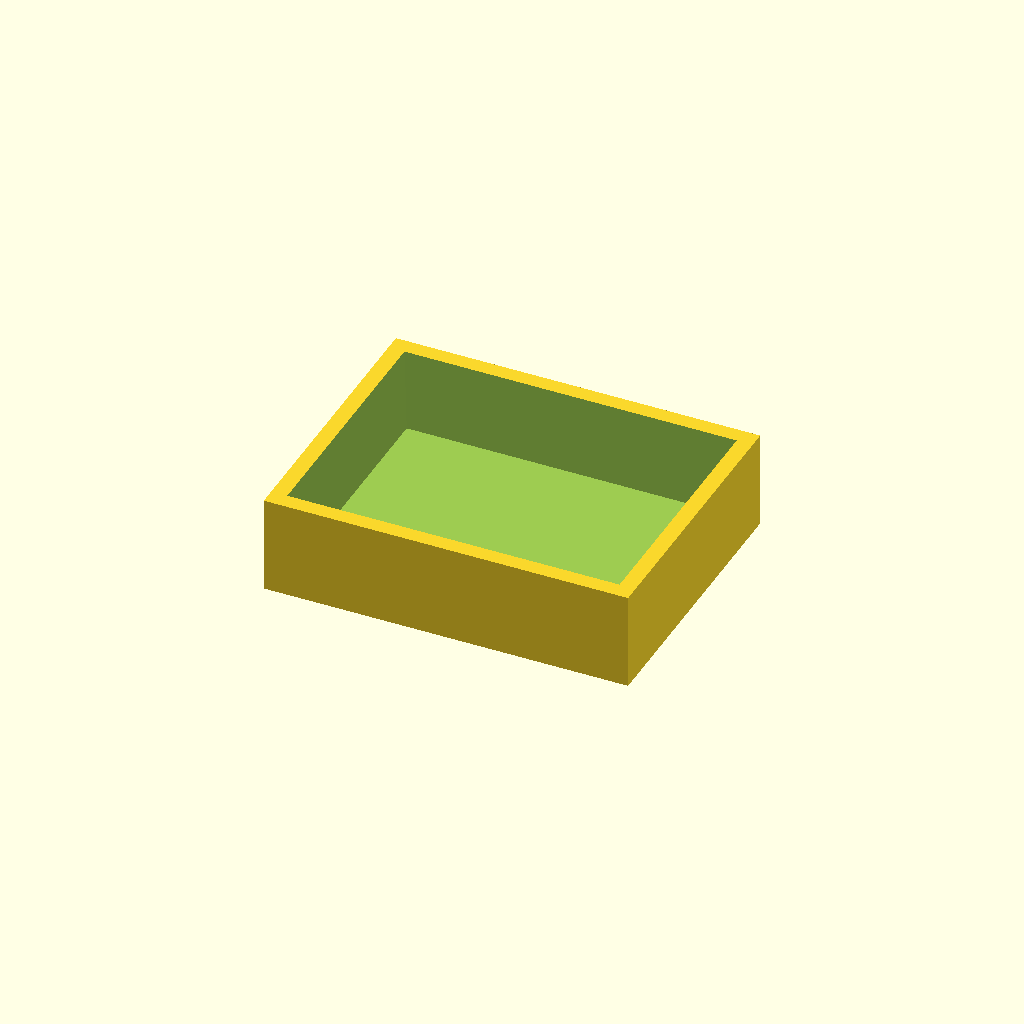
Cell 1 — every parameter at its default value.
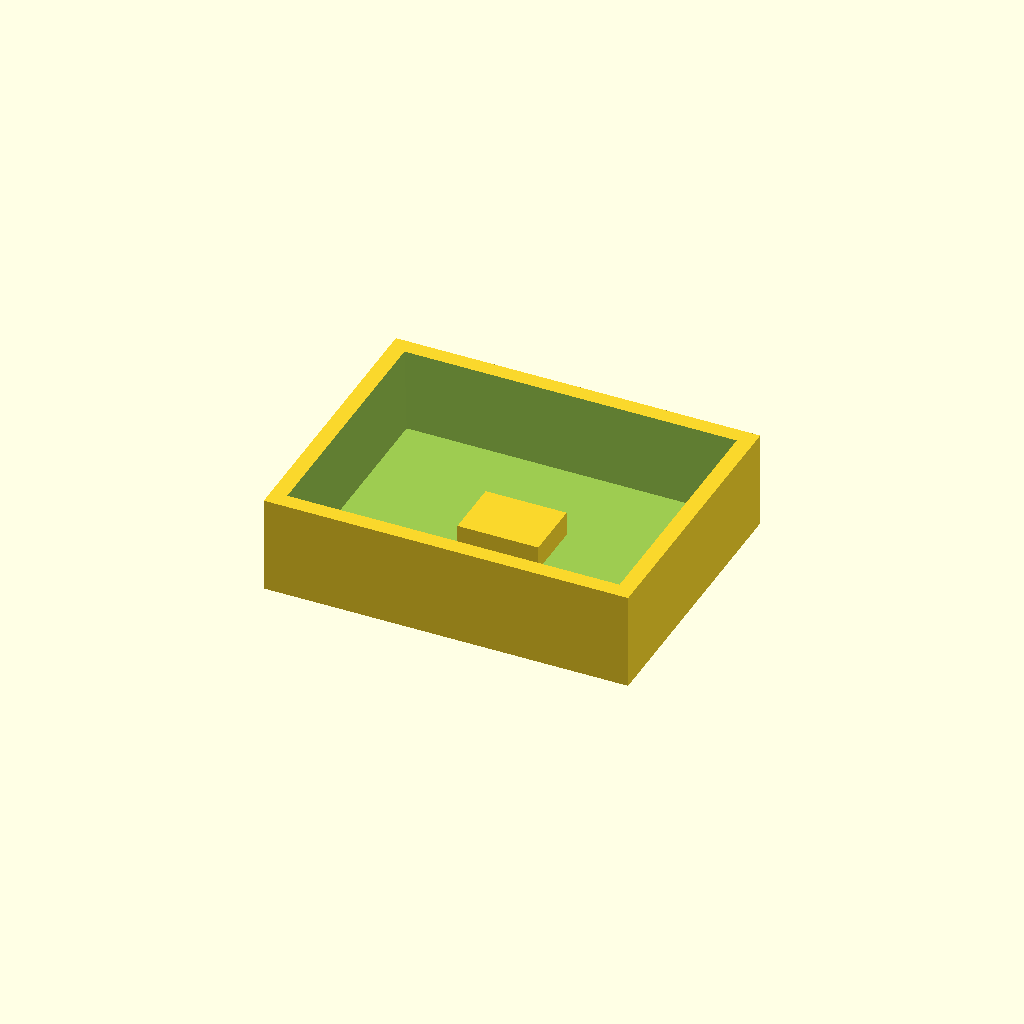
Cell 2 — enable_center_guide set to true, the other parameters unchanged.
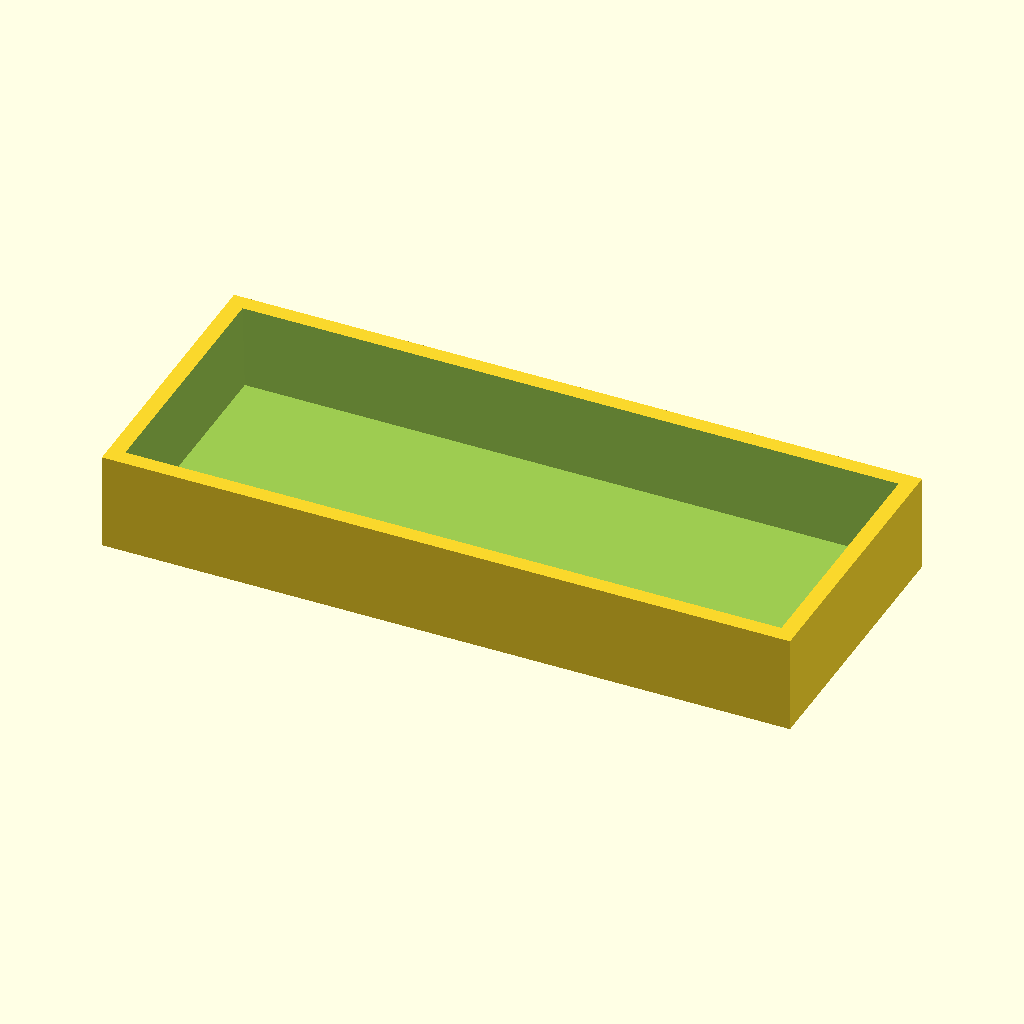
Cell 3 — mold_inner_length_x set to 160, the other parameters unchanged.
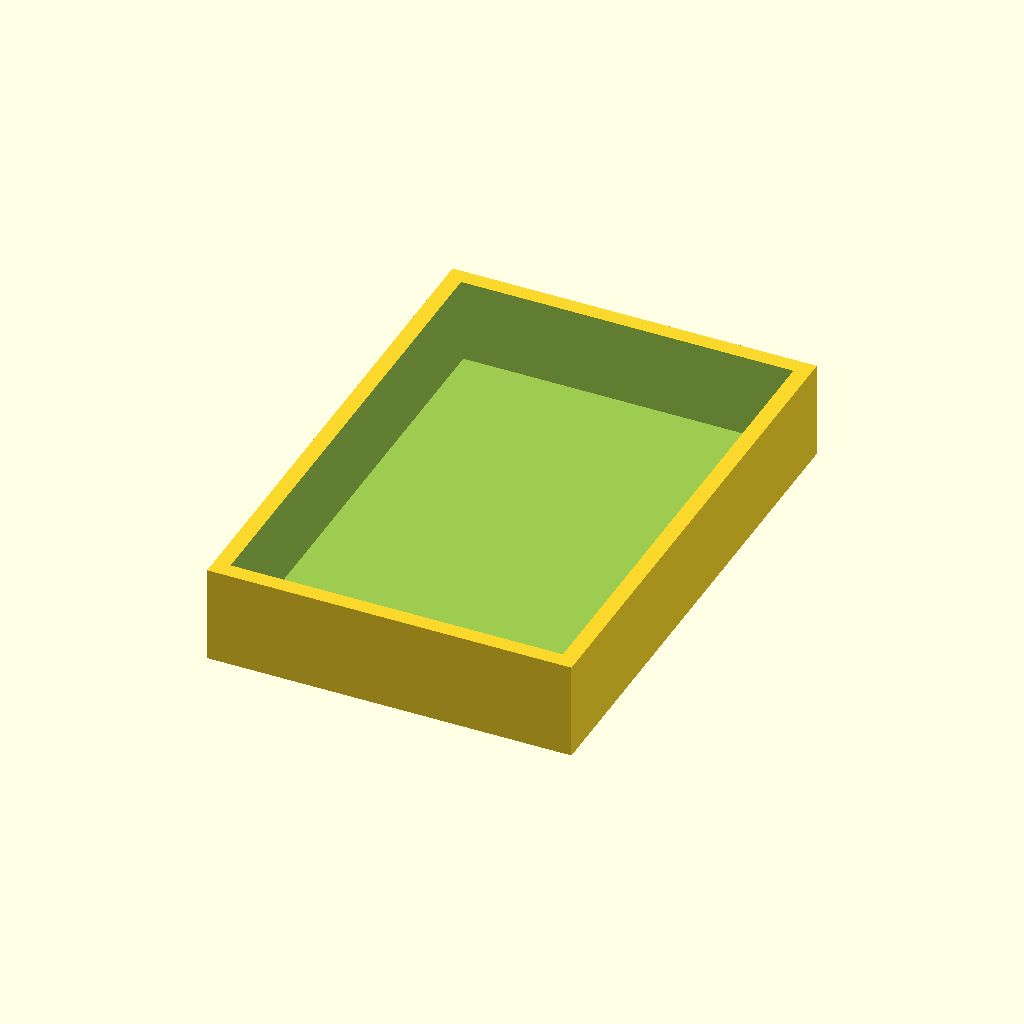
Cell 4: the same model with mold_inner_width_y = 120.
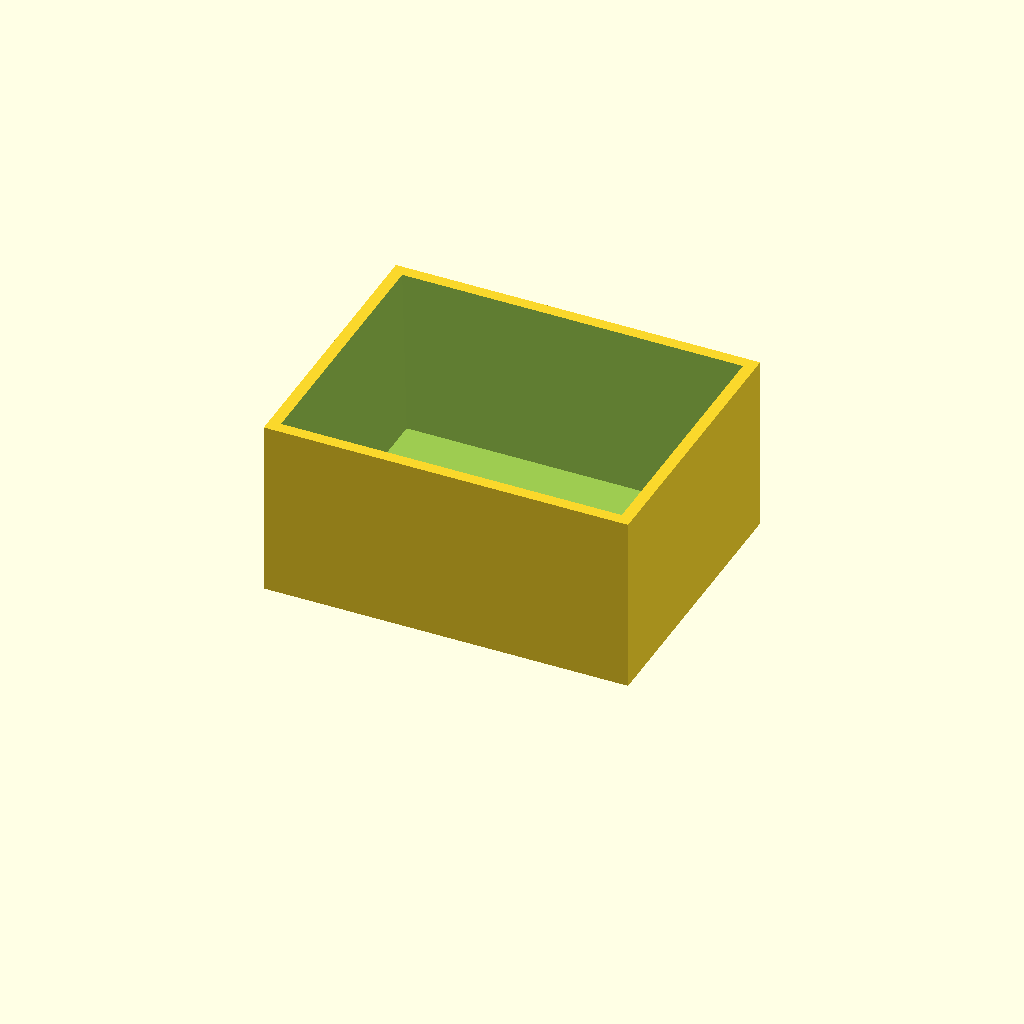
Cell 5 — mold_inner_depth_z set to 40, the other parameters unchanged.
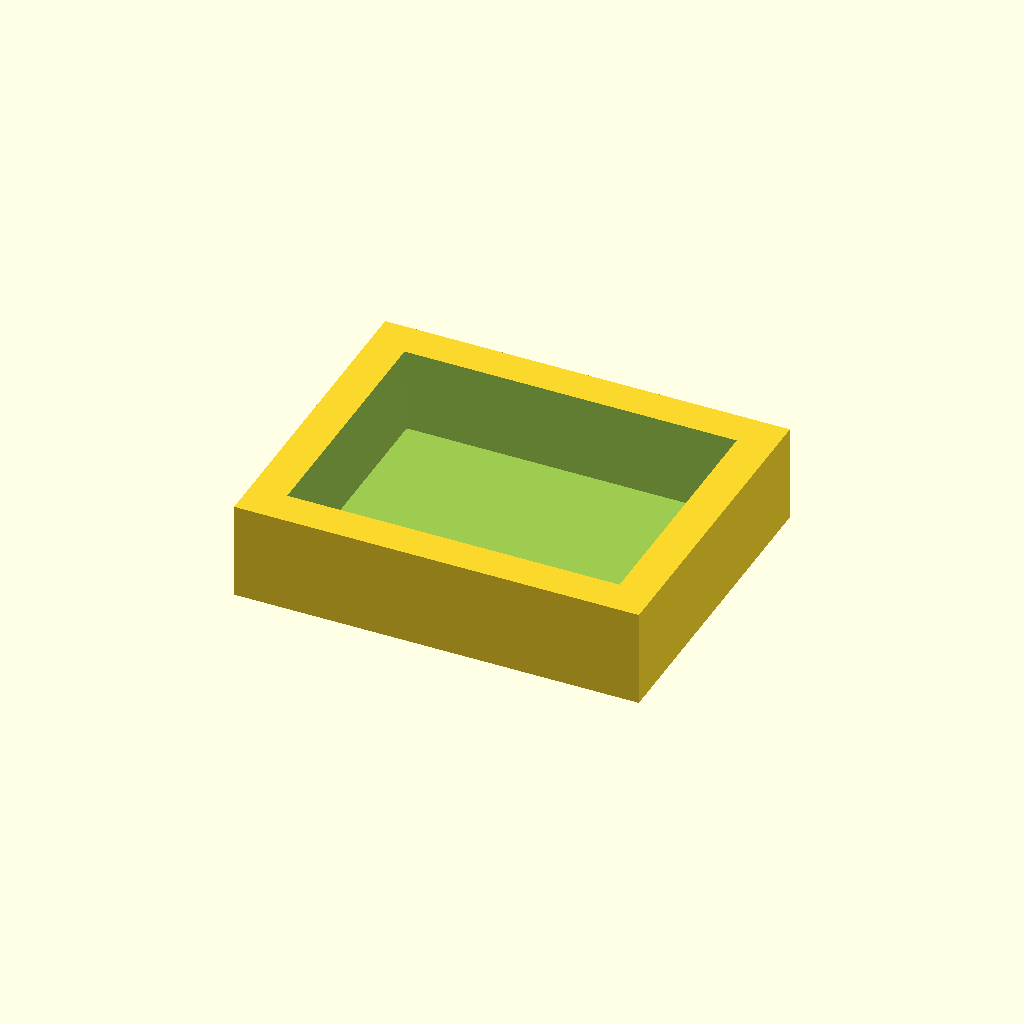
Cell 6: the same model with wall_thickness = 10.
All cells are drawn from one camera (rotation 55°, 0°, 25°, orthographic, colour scheme Cornfield), so only the parameter changes between them.
OpenSCAD source file server/templates/mold_box.scad:
// Workflow B: Reusable Silicone Mold Box (Parametric Frame)
// All variables below are overridden at compile time via `-D name=value`
// from the backend. Defaults here only matter when opening this file
// directly in the OpenSCAD GUI for template development.

mold_inner_length_x = 80;
mold_inner_width_y  = 60;
mold_inner_depth_z  = 20;
wall_thickness      = 5;
floor_thickness     = 4;
draft_angle         = 3;
enable_center_guide = false;
guide_length_x      = 20;
guide_width_y       = 15;

$fn = 96;

// Cavity tapers outward from bottom to top so a cured silicone block (or a
// printed positive) releases without undercuts.
module cavity() {
  taper_x = 2 * mold_inner_depth_z * tan(draft_angle);
  taper_y = 2 * mold_inner_depth_z * tan(draft_angle);

  hull() {
    linear_extrude(height = 0.01)
      square([mold_inner_length_x, mold_inner_width_y], center = true);
    translate([0, 0, mold_inner_depth_z])
      linear_extrude(height = 0.01)
        square([mold_inner_length_x + taper_x, mold_inner_width_y + taper_y], center = true);
  }
}

// A raised locating boss standing up from the cavity floor, useful for
// keying a two-part pour or registering a second mold half.
module center_guide() {
  guide_height = mold_inner_depth_z * 0.3;
  linear_extrude(height = guide_height)
    square([guide_length_x, guide_width_y], center = true);
}

outer_l = mold_inner_length_x + 2 * wall_thickness;
outer_w = mold_inner_width_y + 2 * wall_thickness;
outer_h = floor_thickness + mold_inner_depth_z;

union() {
  difference() {
    linear_extrude(height = outer_h)
      square([outer_l, outer_w], center = true);

    translate([0, 0, floor_thickness])
      cavity();
  }

  if (enable_center_guide) {
    translate([0, 0, floor_thickness])
      center_guide();
  }
}
Parameter table extracted from the source (name, type, default, range or options):
mold_inner_length_x: number, default 80
mold_inner_width_y: number, default 60
mold_inner_depth_z: number, default 20
wall_thickness: number, default 5
floor_thickness: number, default 4
draft_angle: number, default 3
enable_center_guide: bool, default false
guide_length_x: number, default 20
guide_width_y: number, default 15
